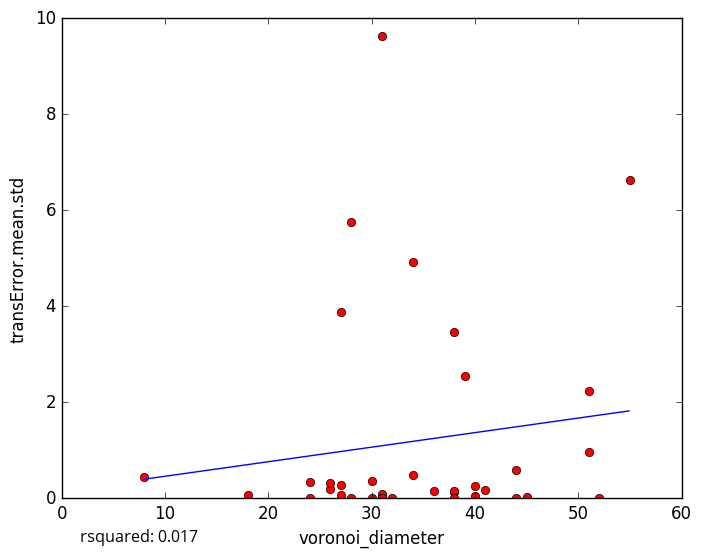

Source data for this figure (header and first rows):
voronoi_diameter, transError.mean.std
45, 0.02687
31, 0.08188
40, 0.0387
26, 0.1959
31, 0.00292
32, 0.0
38, 0.1234
18, 0.06986
34, 4.923
31, 9.62
31, 0.0
38, 0.1565
52, 0.0
27, 0.2777
8, 0.4487
24, 0.3473
30, 0.3548
38, 0.0
27, 0.05849
30, 0.0
26, 0.3213
34, 0.4772
40, 0.2555
38, 3.456
31, 0.0
27, 3.877
44, 0.5967
51, 2.237
41, 0.1634
51, 0.9679
28, 0.0
39, 2.548
55, 6.634
24, 0.0
28, 5.745
44, 0.0
36, 0.1545
5-Fold RMSE:, 1.617, 1.879, 1.364, 4.17, 4.17
Average 5-Fold RMSE:, 2.192
5-Fold rsquared:, -0.03392, -0.4007, 0.002346, 0.01051, 0.01051
Average 5-Fold rsquared:, -0.1466
